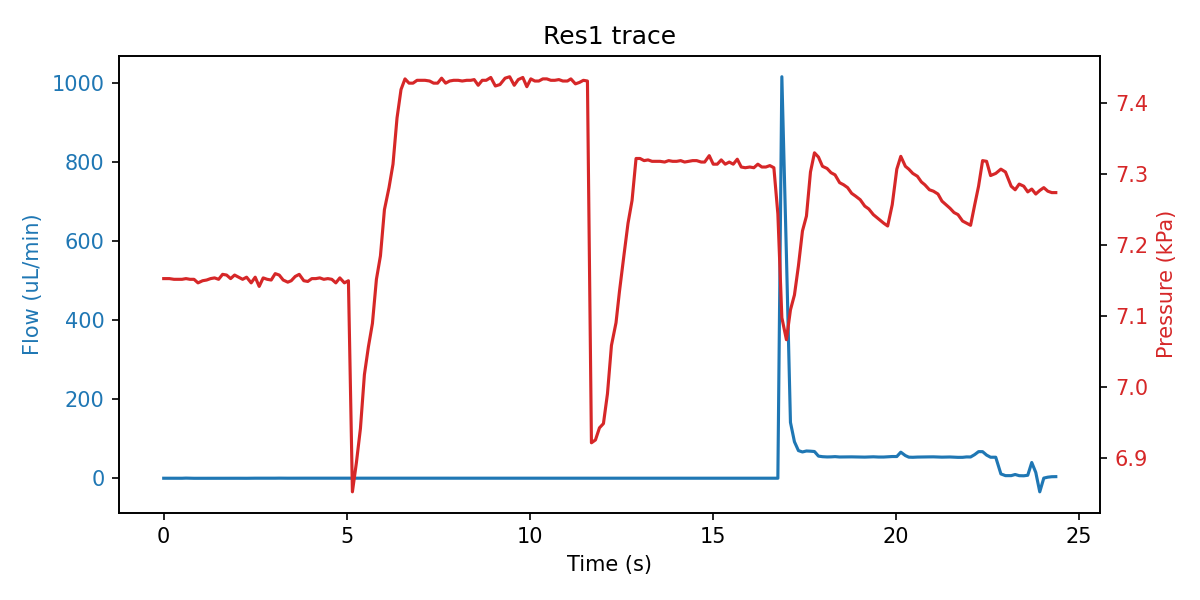

Values plotted in this chart, from the file beside it:
sep=; 
Time of day; Time (s); SF06_5: (); 4VM02: V1 state; V2 state; V3 state; V4 state; SPS_1: Volume (ul); 4AM01:  1:P15585 (kPa); 1:Comp. Temp (C); 
12:54:40; 0; -0.100; 3; 1; 1; 15; 82.98; 7.153; 20.99; 
12:54:41; 0.156; -0.100; 3; 1; 5; 15; 82.98; 7.153; 20.99; 
12:54:41; 0.281; -0.067; 3; 1; 5; 15; 82.98; 7.152; 20.99; 
12:54:41; 0.39; -0.100; 3; 1; 5; 15; 82.98; 7.152; 20.99; 
12:54:41; 0.5; -0.167; 3; 1; 5; 15; 82.98; 7.152; 20.99; 
12:54:41; 0.609; 0.233; 3; 1; 2; 15; 82.98; 7.153; 20.99; 
12:54:41; 0.718; -0.100; 7; 1; 2; 15; 82.99; 7.152; 20.99; 
12:54:41; 0.828; -0.267; 7; 1; 2; 15; 82.98; 7.152; 20.99; 
12:54:41; 0.937; -0.233; 7; 1; 2; 15; 82.99; 7.147; 20.99; 
12:54:41; 1.062; 0.000; 7; 1; 2; 15; 82.98; 7.150; 20.99; 
12:54:42; 1.172; -0.033; 7; 1; 2; 15; 82.98; 7.151; 20.99; 
12:54:42; 1.281; 0.067; 7; 1; 2; 15; 82.98; 7.153; 20.99; 
12:54:42; 1.39; 0.033; 7; 1; 2; 15; 82.98; 7.154; 20.99; 
12:54:42; 1.5; 0.100; 1; 1; 2; 15; 82.98; 7.152; 20.99; 
12:54:42; 1.609; -0.033; 1; 1; 2; 15; 82.99; 7.159; 20.99; 
12:54:42; 1.718; 0.167; 1; 1; 2; 15; 82.98; 7.158; 20.99; 
12:54:42; 1.828; -0.233; 1; 1; 2; 15; 82.98; 7.153; 20.99; 
12:54:42; 1.937; -0.033; 1; 1; 2; 15; 83.18; 7.158; 20.99; 
12:54:42; 2.047; -0.167; 1; 1; 2; 15; 83.72; 7.155; 20.99; 
12:54:43; 2.156; -0.233; 1; 1; 2; 15; 85.31; 7.152; 20.99; 
12:54:43; 2.265; -0.233; 1; 1; 2; 15; 86.25; 7.155; 20.99; 
12:54:43; 2.39; 0.000; 1; 1; 2; 15; 86.92; 7.147; 20.99; 
12:54:43; 2.5; 0.000; 1; 1; 2; 15; 88.37; 7.155; 20.99; 
12:54:43; 2.609; -0.033; 1; 1; 2; 15; 89.03; 7.142; 20.99; 
12:54:43; 2.718; 0.133; 1; 1; 2; 15; 89.96; 7.154; 20.99; 
12:54:43; 2.828; -0.067; 1; 1; 2; 15; 90.7; 7.152; 20.99; 
12:54:43; 2.937; -0.100; 1; 1; 2; 15; 91.9; 7.151; 20.99; 
12:54:43; 3.047; 0.000; 1; 1; 2; 15; 92.7; 7.160; 20.99; 
12:54:44; 3.156; 0.133; 1; 1; 2; 15; 93.51; 7.158; 20.99; 
12:54:44; 3.265; -0.067; 1; 1; 2; 15; 94.5; 7.151; 20.99; 
12:54:44; 3.39; -0.033; 1; 1; 2; 15; 95.45; 7.148; 20.99; 
12:54:44; 3.484; 0.033; 1; 1; 2; 15; 95.98; 7.150; 20.99; 
12:54:44; 3.593; 0.133; 1; 1; 2; 15; 97.04; 7.156; 20.99; 
12:54:44; 3.703; 0.000; 1; 1; 2; 15; 98.1; 7.159; 20.99; 
12:54:44; 3.828; -0.100; 1; 1; 2; 15; 98.53; 7.150; 20.99; 
12:54:44; 3.937; 0.033; 1; 1; 2; 15; 99.58; 7.149; 20.99; 
12:54:44; 4.047; 0.033; 1; 1; 2; 15; 99.79; 7.153; 20.99; 
12:54:45; 4.156; 0.067; 1; 1; 2; 15; 99.9; 7.153; 20.99; 
12:54:45; 4.265; 0.000; 1; 1; 2; 15; 100.1; 7.154; 20.99; 
12:54:45; 4.375; 0.033; 5; 1; 2; 15; 100.1; 7.152; 20.99; 
12:54:45; 4.484; 0.067; 5; 1; 2; 15; 100.1; 7.153; 20.99; 
12:54:45; 4.593; -0.100; 5; 1; 2; 15; 100.1; 7.152; 20.99; 
12:54:45; 4.703; -0.167; 5; 1; 2; 15; 100.1; 7.147; 20.99; 
12:54:45; 4.812; -0.233; 5; 1; 2; 15; 100.1; 7.154; 20.99; 
12:54:45; 4.937; 0.100; 5; 1; 2; 15; 99.41; 7.147; 20.99; 
12:54:45; 5.047; 0.033; 5; 1; 2; 15; 98.84; 7.150; 20.99; 
12:54:46; 5.156; -0.067; 5; 1; 2; 15; 97.69; 6.853; 20.99; 
12:54:46; 5.265; -0.067; 3; 1; 2; 15; 97.14; 6.894; 20.99; 
12:54:46; 5.375; -0.067; 3; 1; 2; 15; 96.4; 6.942; 20.99; 
12:54:46; 5.484; -0.100; 3; 1; 2; 15; 94.92; 7.018; 20.99; 
12:54:46; 5.593; 0.067; 3; 1; 2; 15; 94.18; 7.057; 20.99; 
12:54:46; 5.703; 0.033; 3; 1; 2; 15; 93.62; 7.090; 20.99; 
12:54:46; 5.812; -0.033; 3; 1; 2; 15; 92.5; 7.152; 20.99; 
12:54:46; 5.922; -0.100; 3; 1; 2; 15; 91.73; 7.185; 20.99; 
12:54:46; 6.031; 0.067; 3; 1; 2; 15; 90.38; 7.250; 20.99; 
12:54:47; 6.156; 0.200; 3; 1; 2; 15; 89.44; 7.281; 20.99; 
12:54:47; 6.265; 0.067; 3; 1; 2; 15; 89; 7.314; 20.99; 
12:54:47; 6.375; -0.167; 3; 1; 2; 15; 87.73; 7.379; 20.99; 
12:54:47; 6.484; -0.033; 3; 1; 2; 15; 86.8; 7.419; 20.99; 
... 158 more rows
